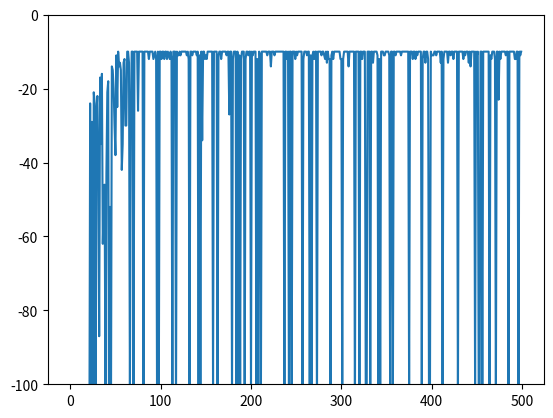
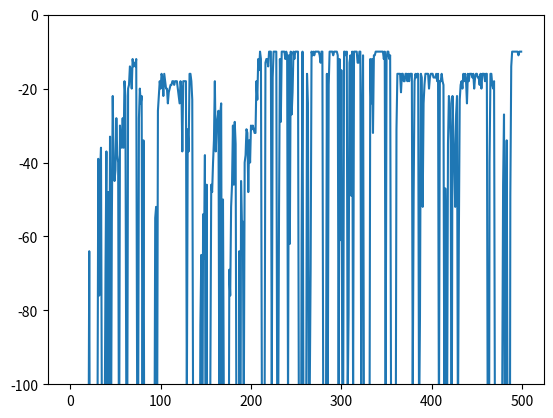
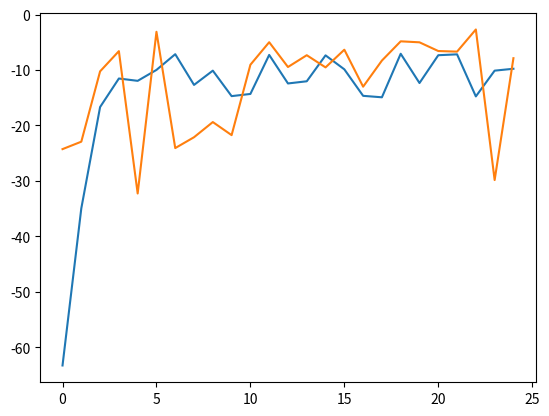

Python code for these plots, in order:
# -*- coding: utf-8 -*-
"""
Created on Sun Apr  3 21:08:17 2022

@author: stanl
"""

import numpy as np
import matplotlib.pyplot as plt
alpha = 0.5
gamma = 1.0
reward_plot = list()
qlr_table = np.zeros((4, 12, 4))

def q_learning():
    reward_plot = list()
    qlr_table = np.zeros((4, 12, 4))
    for i in range(500):
        terminate = False
        current_environment = np.zeros((4, 12))
        current_environment[3][0] = 1
        current_row = 3
        current_col = 0
        reward_accumulatived = 0
        step = 1
        while(terminate == False):
            step += 1
            rng = np.random.random()
            action = 3
            if(rng < 0.05):
              action = np.random.choice(4)
            else:
               action = np.argmax(qlr_table[current_row, current_col, :])
            # action = np.argmax(qlr_table[current_row, current_col, :])
            next_row = current_row
            next_col = current_col
            if(action == 0 and current_row > 0):
                next_row = current_row - 1
            elif(action == 1 and current_col > 0):
                next_col = current_col - 1
            elif(action == 2 and current_col < 11):
                next_col = current_col + 1
            elif(action == 3 and current_row < 3):
                next_row = current_row + 1
            current_environment[next_row][next_col] = step
            max_value = np.max(qlr_table[next_row, next_col, :])
            reward = -1
            if(next_row == 3 and next_col == 11):
                terminate = True
                reward = 0
            elif(next_row == 2 and next_col > 0 and next_col < 11):
                terminate = True
                reward = -100
            reward_accumulatived += reward
            next_qlr_value = qlr_table[current_row, current_col, action] + \
                alpha * (reward + gamma * max_value - qlr_table[current_row, current_col, action])
            qlr_table[current_row, current_col, action] = next_qlr_value
            current_row = next_row
            current_col = next_col
        reward_plot.append(reward_accumulatived)
        if(i % 100 == 0):
            print(current_environment)
    plt.figure()
    plt.plot(reward_plot)
    plt.ylim(-100, 0)
    plt.show
    return reward_plot

def sarsa():
    reward_plot = list()
    sarsa_table = np.zeros((4, 12, 4))
    for i in range(500):
        terminate = False
        current_environment = np.zeros((4, 12))
        current_row = 3
        current_col = 0
        reward_accumulatived = 0
        action = np.argmax(sarsa_table[current_row, current_col, :])
        step = 1
        while(terminate == False):
            step += 1
            next_row = current_row
            next_col = current_col
            if(action == 0 and current_row > 0):
                next_row = current_row - 1
            if(action == 1 and current_col > 0):
                next_col = current_col - 1
            if(action == 2 and current_col < 11):
                next_col = current_col + 1
            if(action == 3 and current_row < 3):
                next_row = current_row + 1
            current_environment[current_row][current_col] = step
            reward = -1
            if(next_row == 3 and next_col == 11):
                terminate = True
                reward = 0
            elif(next_row == 2 and next_col > 0 and next_col < 11):
                terminate = True
                reward = -100
            reward_accumulatived += reward
            rng = np.random.random()
            next_action = 3
            if(rng < 0.05):
               next_action = np.random.choice(4)
            else:
               next_action = np.argmax(sarsa_table[next_row, next_col, :])
            # next_action = np.argmax(sarsa_table[next_row, next_col, :])
            value = sarsa_table[next_row, next_col, next_action]
            next_sarsa_value = sarsa_table[current_row, current_col, action] + \
                alpha * (reward + gamma * value - sarsa_table[current_row, current_col, action])
            sarsa_table[current_row, current_col, action] = next_sarsa_value
            current_row = next_row
            current_col = next_col
            action = next_action
        reward_plot.append(reward_accumulatived)
        if(i % 100 == 0):
            print(current_environment)
    plt.figure()
    plt.plot(reward_plot)
    plt.ylim(-100, 0)
    plt.show
    return reward_plot

qlr_plot = q_learning()
sarsa_plot = sarsa()

qlr_norm = []
qlr_mean = np.array(qlr_plot).mean()
qlr_std = np.array(qlr_plot).std()
tick = 0
temp = 0
for rewards in qlr_plot:
    tick += 1
    temp += rewards
    if(tick == 20):
        reward_norm = (temp - qlr_mean) / qlr_std
        qlr_norm.append(reward_norm)
        tick = 0
        temp = 0

sarsa_norm = []
sarsa_mean = np.array(sarsa_plot).mean()
sarsa_std = np.array(sarsa_plot).std()
tick = 0
temp = 0
for rewards in sarsa_plot:
    tick += 1
    temp += rewards
    if(tick == 20):
        reward_norm = (temp - sarsa_mean) / sarsa_std
        sarsa_norm.append(reward_norm)
        tick = 0
        temp = 0

plt.figure()
plt.plot(qlr_norm, label = "q_learning")
plt.plot(sarsa_norm, label = "sarsa")
plt.show